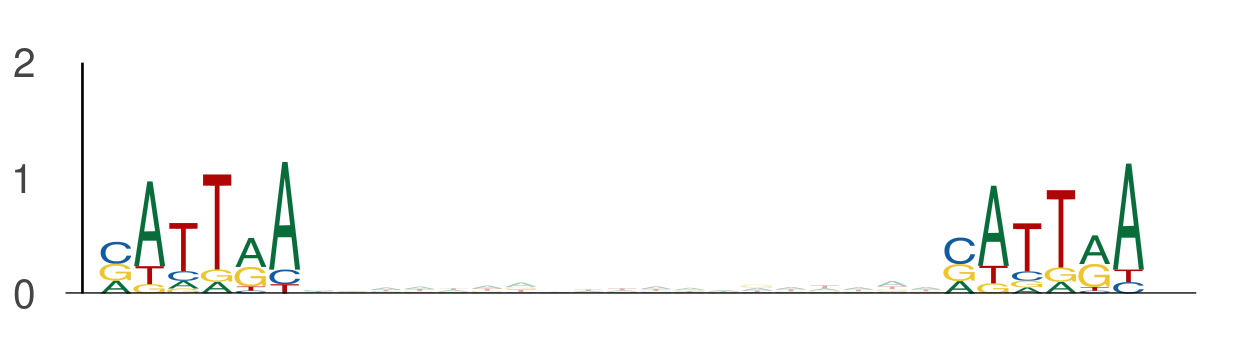

Data behind this chart, as committed beside it:
seq_index, start_position, end_position, is_reversed_complement
1702, 16, 22, 0
1702, 41, 47, 0
5974, 59, 65, 0
5974, 84, 90, 0
1265, 84, 90, 0
1265, 109, 115, 0
182, 65, 71, 0
182, 90, 96, 0
3297, 13, 19, 0
3297, 38, 44, 0
3297, 84, 90, 0
3297, 109, 115, 0
729, 70, 76, 0
729, 95, 101, 0
729, 65, 71, 0
729, 90, 96, 0
801, 8, 14, 0
801, 33, 39, 0
3407, 133, 139, 0
3407, 158, 164, 0
1895, 84, 90, 0
1895, 109, 115, 0
3287, 77, 83, 0
3287, 102, 108, 0
5822, 65, 71, 0
5822, 90, 96, 0
2085, 84, 90, 0
2085, 109, 115, 0
1768, 49, 55, 0
1768, 74, 80, 0
435, 77, 83, 0
435, 102, 108, 0
435, 36, 42, 0
435, 61, 67, 0
5454, 84, 90, 0
5454, 109, 115, 0
4816, 4, 10, 0
4816, 29, 35, 0
4816, 29, 35, 0
4816, 54, 60, 0
3586, 77, 83, 0
3586, 102, 108, 0
3586, 84, 90, 0
3586, 109, 115, 0
4271, 77, 83, 0
4271, 102, 108, 0
5584, 72, 78, 0
5584, 97, 103, 0
3088, 84, 90, 0
3088, 109, 115, 0
594, 7, 13, 0
594, 32, 38, 0
324, 65, 71, 0
324, 90, 96, 0
157, 68, 74, 0
157, 93, 99, 0
586, 59, 65, 0
586, 84, 90, 0
5850, 91, 97, 0
5850, 116, 122, 0
... 2,290 more rows
